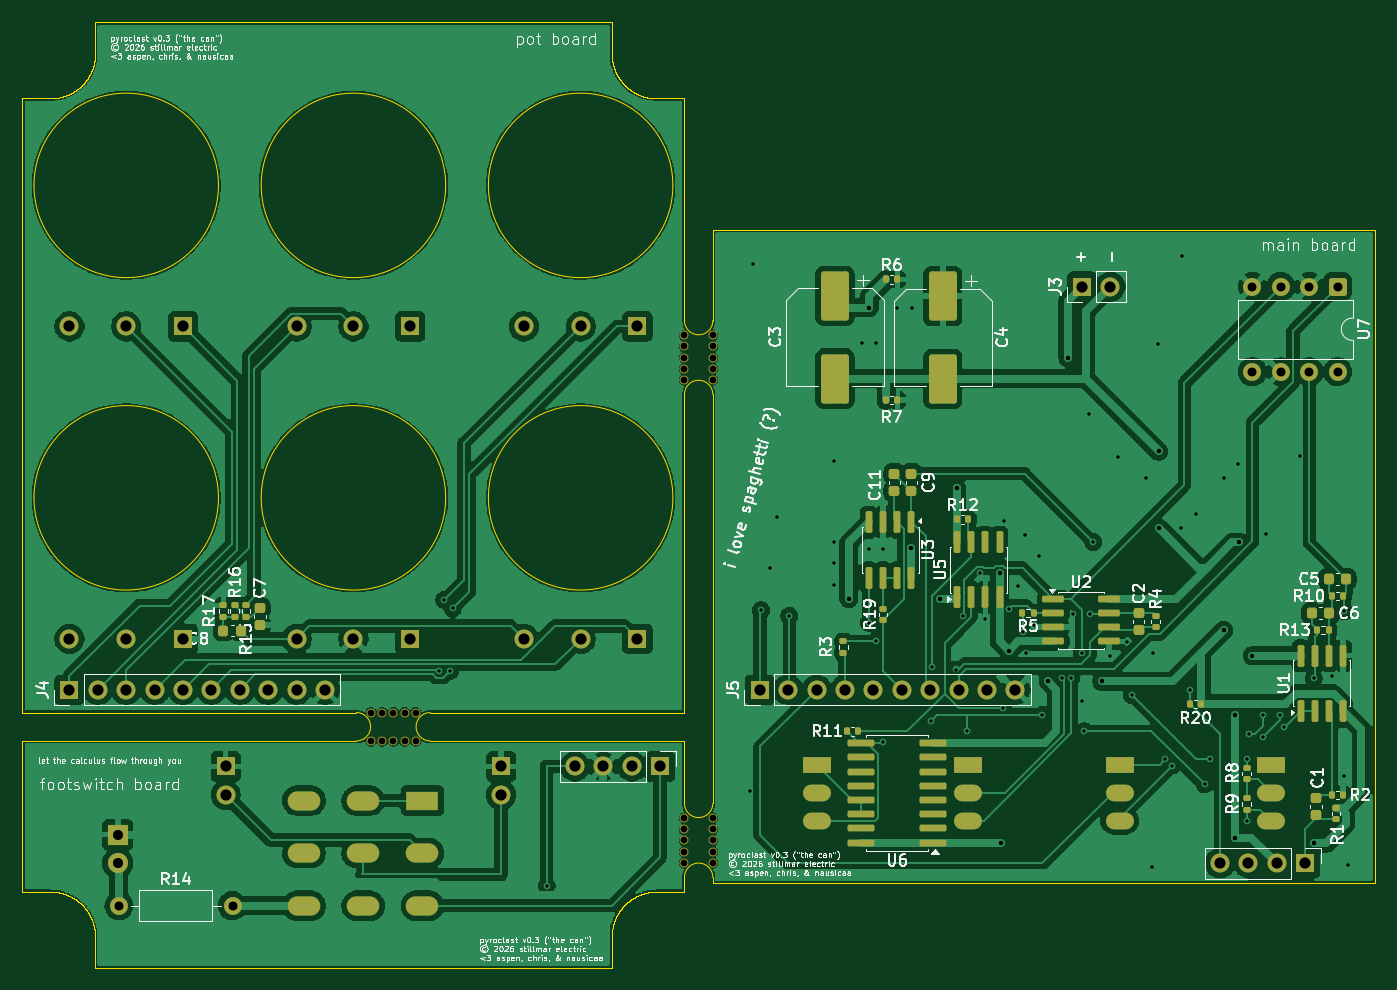
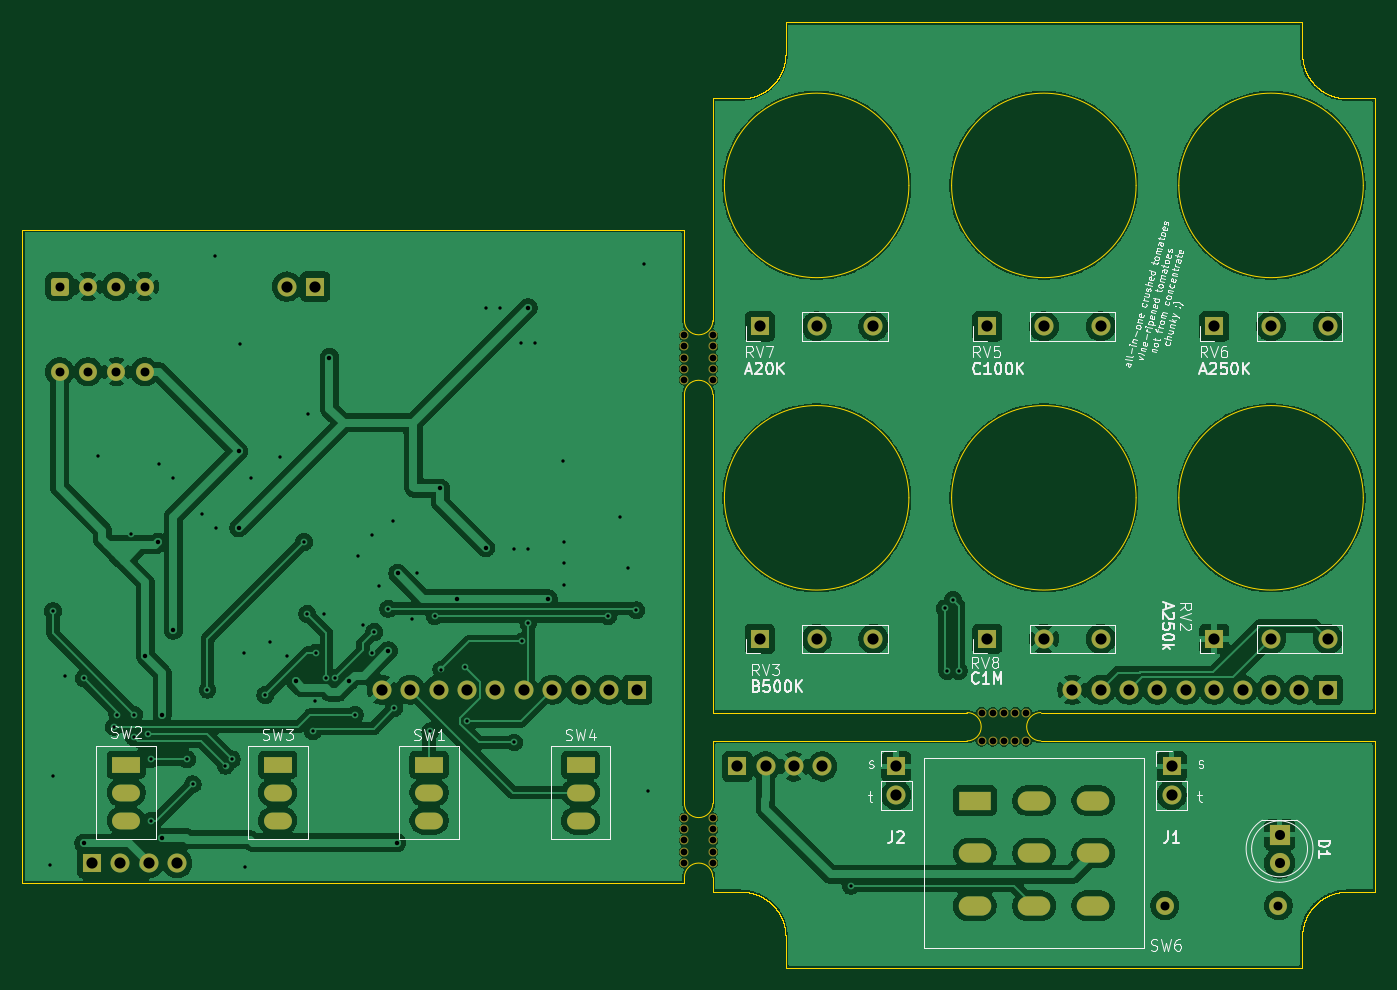
Circuit board: 11 layer files. Board 121.0 x 84.5 mm.
- bottom_copper: octaver-CuBottom.gbr (239284 bytes)
- top_copper: octaver-CuTop.gbr (255663 bytes)
- outline: octaver-EdgeCuts.gbr (57324 bytes)
- bottom_mask: octaver-MaskBottom.gbr (4792 bytes)
- top_mask: octaver-MaskTop.gbr (9363 bytes)
- drill: octaver-NPTH.drl (705 bytes)
- drill: octaver-PTH.drl (4175 bytes)
- paste: octaver-PasteBottom.gbr (452 bytes)
- paste: octaver-PasteTop.gbr (5568 bytes)
- bottom_silk: octaver-SilkBottom.gbr (74792 bytes)
- top_silk: octaver-SilkTop.gbr (200388 bytes)

=== bottom_copper: octaver-CuBottom.gbr (239284 bytes, source omitted) ===
=== top_copper: octaver-CuTop.gbr (255663 bytes, source omitted) ===
=== outline: octaver-EdgeCuts.gbr (57324 bytes, source omitted) ===
=== bottom_mask: octaver-MaskBottom.gbr ===
%TF.GenerationSoftware,KiCad,Pcbnew,10.0.4*%
%TF.CreationDate,2026-10-21T23:44:35-04:00*%
%TF.ProjectId,octaver,6f637461-7665-4722-9e6b-696361645f70,rev?*%
%TF.SameCoordinates,Original*%
%TF.FileFunction,Soldermask,Bot*%
%TF.FilePolarity,Negative*%
%FSLAX46Y46*%
G04 Gerber Fmt 4.6, Leading zero omitted, Abs format (unit mm)*
G04 Created by KiCad (PCBNEW 10.0.4) date 2026-10-21 23:44:35*
%MOMM*%
%LPD*%
G01*
G04 APERTURE LIST*
G04 Aperture macros list*
%AMRoundRect*
0 Rectangle with rounded corners*
0 $1 Rounding radius*
0 $2 $3 $4 $5 $6 $7 $8 $9 X,Y pos of 4 corners*
0 Add a 4 corners polygon primitive as box body*
4,1,4,$2,$3,$4,$5,$6,$7,$8,$9,$2,$3,0*
0 Add four circle primitives for the rounded corners*
1,1,$1+$1,$2,$3*
1,1,$1+$1,$4,$5*
1,1,$1+$1,$6,$7*
1,1,$1+$1,$8,$9*
0 Add four rect primitives between the rounded corners*
20,1,$1+$1,$2,$3,$4,$5,0*
20,1,$1+$1,$4,$5,$6,$7,0*
20,1,$1+$1,$6,$7,$8,$9,0*
20,1,$1+$1,$8,$9,$2,$3,0*%
G04 Aperture macros list end*
%ADD10C,0.800000*%
%ADD11R,1.700000X1.700000*%
%ADD12C,1.700000*%
%ADD13C,1.600000*%
%ADD14RoundRect,0.250000X-0.550000X0.550000X-0.550000X-0.550000X0.550000X-0.550000X0.550000X0.550000X0*%
%ADD15R,2.500000X1.500000*%
%ADD16O,2.500000X1.500000*%
%ADD17R,1.800000X1.800000*%
%ADD18C,1.800000*%
%ADD19R,2.910000X1.720000*%
%ADD20O,2.910000X1.720000*%
G04 APERTURE END LIST*
D10*
%TO.C,B1*%
X93980000Y-97250000D03*
X96520000Y-97250000D03*
X93980000Y-96250000D03*
X96520000Y-96250000D03*
X93980000Y-95250000D03*
X96520000Y-95250000D03*
X93980000Y-94250000D03*
X96520000Y-94250000D03*
X93980000Y-93250000D03*
X96520000Y-93250000D03*
%TD*%
D11*
%TO.C,J3*%
X129540000Y-45720000D03*
D12*
X132080000Y-45720000D03*
%TD*%
D11*
%TO.C,J4*%
X38975559Y-81784000D03*
D12*
X41515559Y-81784000D03*
X44055559Y-81784000D03*
X46595559Y-81784000D03*
X49135559Y-81784000D03*
X51675559Y-81784000D03*
X54215559Y-81784000D03*
X56755559Y-81784000D03*
X59295559Y-81784000D03*
X61835559Y-81784000D03*
%TD*%
D13*
%TO.C,R14*%
X43407118Y-101092000D03*
X53567118Y-101092000D03*
%TD*%
D10*
%TO.C,B3*%
X65945000Y-83820000D03*
X65945000Y-86360000D03*
X66945000Y-83820000D03*
X66945000Y-86360000D03*
X67945000Y-83820000D03*
X67945000Y-86360000D03*
X68945000Y-83820000D03*
X68945000Y-86360000D03*
X69945000Y-83820000D03*
X69945000Y-86360000D03*
%TD*%
D14*
%TO.C,U7*%
X152400000Y-45725000D03*
D13*
X149860000Y-45725000D03*
X147320000Y-45725000D03*
X144780000Y-45725000D03*
X144780000Y-53345000D03*
X147320000Y-53345000D03*
X149860000Y-53345000D03*
X152400000Y-53345000D03*
%TD*%
D11*
%TO.C,J9*%
X91807559Y-88646000D03*
D12*
X89267559Y-88646000D03*
X86727559Y-88646000D03*
X84187559Y-88646000D03*
%TD*%
D11*
%TO.C,J8*%
X149500000Y-97300000D03*
D12*
X146960000Y-97300000D03*
X144420000Y-97300000D03*
X141880000Y-97300000D03*
%TD*%
D10*
%TO.C,B2*%
X93980000Y-54070000D03*
X96520000Y-54070000D03*
X93980000Y-53070000D03*
X96520000Y-53070000D03*
X93980000Y-52070000D03*
X96520000Y-52070000D03*
X93980000Y-51070000D03*
X96520000Y-51070000D03*
X93980000Y-50070000D03*
X96520000Y-50070000D03*
%TD*%
D11*
%TO.C,J5*%
X100728000Y-81784000D03*
D12*
X103268000Y-81784000D03*
X105808000Y-81784000D03*
X108348000Y-81784000D03*
X110888000Y-81784000D03*
X113428000Y-81784000D03*
X115968000Y-81784000D03*
X118508000Y-81784000D03*
X121048000Y-81784000D03*
X123588000Y-81784000D03*
%TD*%
D11*
%TO.C,RV8*%
X69455559Y-77225861D03*
D12*
X64375559Y-77225861D03*
X59295559Y-77225861D03*
%TD*%
D11*
%TO.C,RV7*%
X89775559Y-49285861D03*
D12*
X84695559Y-49285861D03*
X79615559Y-49285861D03*
%TD*%
D11*
%TO.C,J1*%
X52945559Y-88646000D03*
D12*
X52945559Y-91186000D03*
%TD*%
D11*
%TO.C,RV2*%
X49135559Y-77225861D03*
D12*
X44055559Y-77225861D03*
X38975559Y-77225861D03*
%TD*%
D11*
%TO.C,RV6*%
X49135559Y-49285861D03*
D12*
X44055559Y-49285861D03*
X38975559Y-49285861D03*
%TD*%
D11*
%TO.C,J2*%
X77583559Y-88646000D03*
D12*
X77583559Y-91186000D03*
%TD*%
D15*
%TO.C,SW3*%
X132907000Y-88478000D03*
D16*
X132907000Y-90978000D03*
X132907000Y-93478000D03*
%TD*%
D17*
%TO.C,D1*%
X43293559Y-94742000D03*
D18*
X43293559Y-97282000D03*
%TD*%
D19*
%TO.C,SW6*%
X70551118Y-91694000D03*
D20*
X70551118Y-96394000D03*
X70551118Y-101094000D03*
X65251118Y-91694000D03*
X65251118Y-96394000D03*
X65251118Y-101094000D03*
X59951118Y-91694000D03*
X59951118Y-96394000D03*
X59951118Y-101094000D03*
%TD*%
D15*
%TO.C,SW2*%
X146454000Y-88478000D03*
D16*
X146454000Y-90978000D03*
X146454000Y-93478000D03*
%TD*%
D15*
%TO.C,SW4*%
X105814000Y-88478000D03*
D16*
X105814000Y-90978000D03*
X105814000Y-93478000D03*
%TD*%
D15*
%TO.C,SW1*%
X119360600Y-88478000D03*
D16*
X119360600Y-90978000D03*
X119360600Y-93478000D03*
%TD*%
D11*
%TO.C,RV5*%
X69455559Y-49285861D03*
D12*
X64375559Y-49285861D03*
X59295559Y-49285861D03*
%TD*%
D11*
%TO.C,RV3*%
X89775559Y-77225861D03*
D12*
X84695559Y-77225861D03*
X79615559Y-77225861D03*
%TD*%
M02*

=== top_mask: octaver-MaskTop.gbr (9363 bytes, source omitted) ===
=== drill: octaver-NPTH.drl ===
M48
; DRILL file KiCad 10.0.4 date 2026-10-21T23:44:35
; FORMAT={-:-/ absolute / inch / decimal}
; #@! TF.CreationDate,2026-10-21T23:44:35-04:00
; #@! TF.GenerationSoftware,Kicad,Pcbnew,10.0.4
; #@! TF.FileFunction,NonPlated,1,2,NPTH
FMAT,2
INCH
; #@! TA.AperFunction,NonPlated,NPTH,ComponentDrill
T1C0.0236
%
G90
G05
T1
X2.5963Y-3.3
X2.5963Y-3.4
X2.6356Y-3.3
X2.6356Y-3.4
X2.675Y-3.3
X2.675Y-3.4
X2.7144Y-3.3
X2.7144Y-3.4
X2.7537Y-3.3
X2.7537Y-3.4
X3.7Y-1.9713
X3.7Y-2.0106
X3.7Y-2.05
X3.7Y-2.0894
X3.7Y-2.1287
X3.7Y-3.6713
X3.7Y-3.7106
X3.7Y-3.75
X3.7Y-3.7894
X3.7Y-3.8287
X3.8Y-1.9713
X3.8Y-2.0106
X3.8Y-2.05
X3.8Y-2.0894
X3.8Y-2.1287
X3.8Y-3.6713
X3.8Y-3.7106
X3.8Y-3.75
X3.8Y-3.7894
X3.8Y-3.8287
M30

=== drill: octaver-PTH.drl ===
M48
; DRILL file KiCad 10.0.4 date 2026-10-21T23:44:35
; FORMAT={-:-/ absolute / inch / decimal}
; #@! TF.CreationDate,2026-10-21T23:44:35-04:00
; #@! TF.GenerationSoftware,Kicad,Pcbnew,10.0.4
; #@! TF.FileFunction,Plated,1,2,PTH
FMAT,2
INCH
; #@! TA.AperFunction,Plated,PTH,ViaDrill
T1C0.0118
; #@! TA.AperFunction,Plated,PTH,ViaDrill
T2C0.0157
; #@! TA.AperFunction,Plated,PTH,ComponentDrill
T3C0.0295
; #@! TA.AperFunction,Plated,PTH,ComponentDrill
T4C0.0315
; #@! TA.AperFunction,Plated,PTH,ComponentDrill
T5C0.0354
; #@! TA.AperFunction,Plated,PTH,ComponentDrill
T6C0.0394
; #@! TA.AperFunction,Plated,PTH,ComponentDrill
T7C0.0402
%
G90
G05
T1
X2.8346Y-3.1535
X2.8543Y-2.9035
X2.874Y-3.1535
X2.8839Y-2.9331
X3.2145Y-3.91
X3.9291Y-3.5748
X3.9409Y-1.7205
X3.9694Y-2.9398
X4.0Y-2.7913
X4.0276Y-2.6102
X4.0694Y-2.9598
X4.225Y-2.7
X4.225Y-2.775
X4.225Y-2.85
X4.2283Y-2.4134
X4.325Y-2.0
X4.3494Y-2.9835
X4.35Y-2.725
X4.373Y-3.0497
X4.375Y-2.0
X4.3996Y-3.4055
X4.4Y-2.725
X4.45Y-1.875
X4.5Y-1.875
X4.5669Y-3.3298
X4.573Y-3.1398
X4.6563Y-3.1485
X4.6794Y-2.9598
X4.6949Y-3.3661
X4.74Y-2.81
X4.7594Y-2.9698
X4.8228Y-3.2845
X4.825Y-2.625
X4.8428Y-2.9343
X4.874Y-2.8543
X4.8922Y-3.0164
X4.9Y-2.675
X4.9016Y-3.0906
X4.9311Y-2.9921
X4.95Y-2.75
X4.9606Y-3.3081
X5.0295Y-3.1791
X5.061Y-3.1791
X5.0689Y-2.9528
X5.0984Y-3.0906
X5.0994Y-3.2598
X5.1083Y-3.3661
X5.125Y-2.25
X5.128Y-2.9528
X5.1394Y-2.6998
X5.2Y-3.1
X5.225Y-2.4
X5.26Y-3.05
X5.2756Y-3.2382
X5.325Y-2.475
X5.3465Y-3.8425
X5.35Y-3.0898
X5.3661Y-2.0039
X5.3937Y-3.4646
X5.416Y-3.4868
X5.45Y-2.65
X5.4528Y-1.6929
X5.4794Y-3.2198
X5.5Y-2.6
X5.5315Y-3.5531
X5.5512Y-3.4646
X5.6Y-2.475
X5.65Y-2.425
X5.6791Y-3.4646
X5.6791Y-3.6811
X5.689Y-3.376
X5.7382Y-3.3071
X5.7382Y-3.3858
X5.7494Y-2.6698
X5.7972Y-3.3071
X5.8094Y-3.3498
X5.8661Y-2.3976
X5.9154Y-3.1791
X5.9794Y-3.1698
X6.0236Y-2.9429
X6.0236Y-3.5236
X6.0354Y-3.8386
T2
X4.2794Y-2.8998
X4.35Y-1.875
X4.4994Y-2.7198
X4.5994Y-2.8998
X4.6594Y-2.5098
X4.8094Y-2.8098
X4.813Y-3.7577
X4.8424Y-3.0828
X4.9803Y-3.1898
X5.05Y-2.05
X5.1694Y-3.1898
X5.3694Y-2.6498
X5.3698Y-2.3802
X5.5994Y-3.0098
X5.6394Y-3.3098
X5.6394Y-3.7402
X5.6538Y-2.6998
X5.6994Y-3.0998
X5.9154Y-3.7598
T4
X1.7089Y-3.98
X2.1089Y-3.98
X5.7Y-1.8002
X5.7Y-2.1002
X5.8Y-1.8002
X5.8Y-2.1002
X5.9Y-1.8002
X5.9Y-2.1002
X6.0Y-1.8002
X6.0Y-2.1002
T5
X1.7045Y-3.73
X1.7045Y-3.83
T6
X1.5345Y-1.9404
X1.5345Y-3.0404
X1.5345Y-3.2198
X1.6345Y-3.2198
X1.7345Y-1.9404
X1.7345Y-3.0404
X1.7345Y-3.2198
X1.8345Y-3.2198
X1.9345Y-1.9404
X1.9345Y-3.0404
X1.9345Y-3.2198
X2.0345Y-3.2198
X2.0845Y-3.49
X2.0845Y-3.59
X2.1345Y-3.2198
X2.2345Y-3.2198
X2.3345Y-1.9404
X2.3345Y-3.0404
X2.3345Y-3.2198
X2.4345Y-3.2198
X2.5345Y-1.9404
X2.5345Y-3.0404
X2.7345Y-1.9404
X2.7345Y-3.0404
X3.0545Y-3.49
X3.0545Y-3.59
X3.1345Y-1.9404
X3.1345Y-3.0404
X3.3145Y-3.49
X3.3345Y-1.9404
X3.3345Y-3.0404
X3.4145Y-3.49
X3.5145Y-3.49
X3.5345Y-1.9404
X3.5345Y-3.0404
X3.6145Y-3.49
X3.9657Y-3.2198
X4.0657Y-3.2198
X4.1657Y-3.2198
X4.2657Y-3.2198
X4.3657Y-3.2198
X4.4657Y-3.2198
X4.5657Y-3.2198
X4.6657Y-3.2198
X4.7657Y-3.2198
X4.8657Y-3.2198
X5.1Y-1.8
X5.2Y-1.8
X5.5858Y-3.8307
X5.6858Y-3.8307
X5.7858Y-3.8307
X5.8858Y-3.8307
T3
G00X4.1856Y-3.4834
M15
G01X4.1462Y-3.4834
M16
G05
G00X4.1856Y-3.5818
M15
G01X4.1462Y-3.5818
M16
G05
G00X4.1856Y-3.6802
M15
G01X4.1462Y-3.6802
M16
G05
G00X4.7189Y-3.4834
M15
G01X4.6796Y-3.4834
M16
G05
G00X4.7189Y-3.5818
M15
G01X4.6796Y-3.5818
M16
G05
G00X4.7189Y-3.6802
M15
G01X4.6796Y-3.6802
M16
G05
G00X5.2522Y-3.4834
M15
G01X5.2129Y-3.4834
M16
G05
G00X5.2522Y-3.5818
M15
G01X5.2129Y-3.5818
M16
G05
G00X5.2522Y-3.6802
M15
G01X5.2129Y-3.6802
M16
G05
G00X5.7856Y-3.4834
M15
G01X5.7462Y-3.4834
M16
G05
G00X5.7856Y-3.5818
M15
G01X5.7462Y-3.5818
M16
G05
G00X5.7856Y-3.6802
M15
G01X5.7462Y-3.6802
M16
G05
T7
G00X2.3837Y-3.61
M15
G01X2.3369Y-3.61
M16
G05
G00X2.3837Y-3.795
M15
G01X2.3369Y-3.795
M16
G05
G00X2.3837Y-3.9801
M15
G01X2.3369Y-3.9801
M16
G05
G00X2.5924Y-3.61
M15
G01X2.5455Y-3.61
M16
G05
G00X2.5924Y-3.795
M15
G01X2.5455Y-3.795
M16
G05
G00X2.5924Y-3.9801
M15
G01X2.5455Y-3.9801
M16
G05
G00X2.801Y-3.61
M15
G01X2.7542Y-3.61
M16
G05
G00X2.801Y-3.795
M15
G01X2.7542Y-3.795
M16
G05
G00X2.801Y-3.9801
M15
G01X2.7542Y-3.9801
M16
G05
M30

=== paste: octaver-PasteBottom.gbr ===
%TF.GenerationSoftware,KiCad,Pcbnew,10.0.4*%
%TF.CreationDate,2026-10-21T23:44:35-04:00*%
%TF.ProjectId,octaver,6f637461-7665-4722-9e6b-696361645f70,rev?*%
%TF.SameCoordinates,Original*%
%TF.FileFunction,Paste,Bot*%
%TF.FilePolarity,Positive*%
%FSLAX46Y46*%
G04 Gerber Fmt 4.6, Leading zero omitted, Abs format (unit mm)*
G04 Created by KiCad (PCBNEW 10.0.4) date 2026-10-21 23:44:35*
%MOMM*%
%LPD*%
G01*
G04 APERTURE LIST*
G04 APERTURE END LIST*
M02*

=== paste: octaver-PasteTop.gbr (5568 bytes, source omitted) ===
=== bottom_silk: octaver-SilkBottom.gbr (74792 bytes, source omitted) ===
=== top_silk: octaver-SilkTop.gbr (200388 bytes, source omitted) ===
